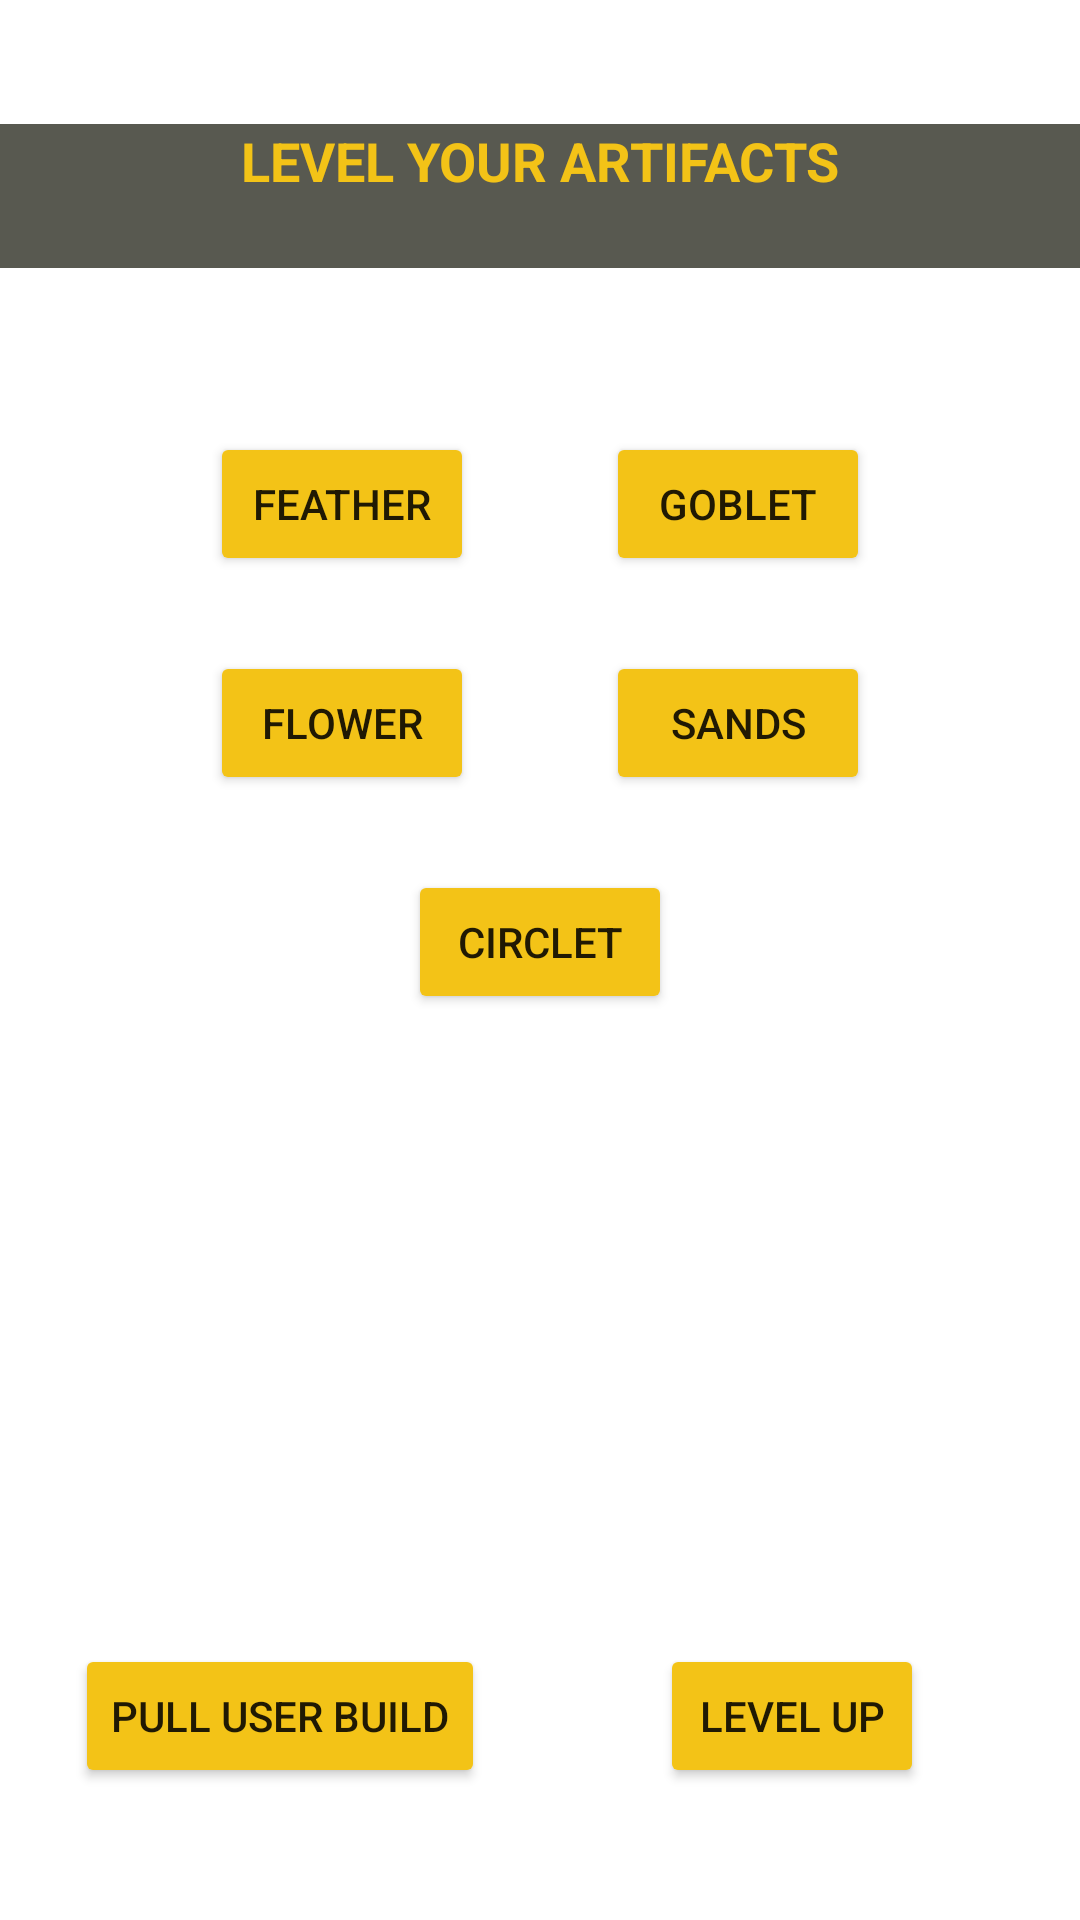

Here is an Android app screen rendered from its layout file. Give the layout XML and the strings, colors and styles it references.
<!-- AndroidManifest.xml: application theme Theme.GachaHelper -->
<!-- res/layout/activity_test_level.xml -->
<?xml version="1.0" encoding="utf-8"?>
<androidx.constraintlayout.widget.ConstraintLayout xmlns:android="http://schemas.android.com/apk/res/android"
    xmlns:app="http://schemas.android.com/apk/res-auto"
    xmlns:tools="http://schemas.android.com/tools"
    android:id="@+id/linearLayout"
    android:layout_width="match_parent"
    android:layout_height="match_parent">

    <TextView
        android:id="@+id/textView3"
        android:layout_width="match_parent"
        android:layout_height="48dp"
        android:background="@color/mediumGray"
        android:text="LEVEL YOUR ARTIFACTS"
        android:textAlignment="center"
        android:textColor="@color/goldenrod"
        android:textSize="18dp"
        android:textStyle="bold"
        app:layout_constraintBottom_toBottomOf="parent"
        app:layout_constraintTop_toTopOf="parent"
        app:layout_constraintVertical_bias="0.07"
        tools:layout_editor_absoluteX="0dp" />

    <Button
        android:id="@+id/buttonFlower"
        android:layout_width="wrap_content"
        android:layout_height="wrap_content"
        android:layout_marginStart="70dp"
        android:layout_marginBottom="25dp"
        android:onClick="pullFlower"
        android:text="Flower"
        app:backgroundTint="@color/goldenrod"
        app:layout_constraintBottom_toTopOf="@+id/buttonCirclet"
        app:layout_constraintStart_toStartOf="parent" />

    <Button
        android:id="@+id/buttonFeather"
        android:layout_width="wrap_content"
        android:layout_height="wrap_content"
        android:layout_marginStart="70dp"
        android:layout_marginBottom="25dp"
        android:onClick="pullPlume"
        android:text="Feather"
        app:backgroundTint="@color/goldenrod"
        app:layout_constraintBottom_toTopOf="@+id/buttonFlower"
        app:layout_constraintStart_toStartOf="parent" />

    <Button
        android:id="@+id/buttonCirclet"
        android:layout_width="wrap_content"
        android:layout_height="wrap_content"
        android:layout_marginBottom="20dp"
        android:onClick="pullCirclet"
        android:text="Circlet"
        app:backgroundTint="@color/goldenrod"
        app:layout_constraintBottom_toTopOf="@+id/displaystats"
        app:layout_constraintEnd_toEndOf="parent"
        app:layout_constraintStart_toStartOf="parent" />

    <Button
        android:id="@+id/buttonGoblet"
        android:layout_width="wrap_content"
        android:layout_height="wrap_content"
        android:layout_marginEnd="70dp"
        android:layout_marginBottom="25dp"
        android:onClick="pullGoblet"
        android:text="Goblet"
        app:backgroundTint="@color/goldenrod"
        app:layout_constraintBottom_toTopOf="@+id/buttonSands"
        app:layout_constraintEnd_toEndOf="parent" />

    <Button
        android:id="@+id/buttonSands"
        android:layout_width="wrap_content"
        android:layout_height="wrap_content"
        android:layout_marginEnd="70dp"
        android:layout_marginBottom="25dp"
        android:onClick="pullSands"
        android:text="Sands"
        app:backgroundTint="@color/goldenrod"
        app:layout_constraintBottom_toTopOf="@+id/buttonCirclet"
        app:layout_constraintEnd_toEndOf="parent" />

    <TextView
        android:id="@+id/displaystats"
        android:layout_width="179dp"
        android:layout_height="150dp"
        android:layout_marginEnd="16dp"
        android:layout_marginBottom="132dp"
        app:layout_constraintBottom_toBottomOf="parent"
        app:layout_constraintEnd_toEndOf="parent" />

    <Button
        android:id="@+id/buttonLevelUp"
        android:layout_width="wrap_content"
        android:layout_height="wrap_content"
        android:layout_marginTop="40dp"
        android:layout_marginEnd="52dp"
        android:onClick="LevelUp"
        android:text="Level Up"
        app:backgroundTint="@color/goldenrod"
        app:layout_constraintEnd_toEndOf="parent"
        app:layout_constraintTop_toBottomOf="@+id/displaystats" />

    <Button
        android:id="@+id/buttonpullUserBuild"
        android:layout_width="wrap_content"
        android:layout_height="wrap_content"
        android:layout_marginBottom="44dp"
        android:onClick="pullUserBuild"
        android:text="Pull User Build"
        app:backgroundTint="@color/goldenrod"
        app:layout_constraintBottom_toBottomOf="parent"
        app:layout_constraintEnd_toStartOf="@+id/buttonLevelUp"
        app:layout_constraintHorizontal_bias="0.298"
        app:layout_constraintStart_toStartOf="parent" />

    <TextView
        android:id="@+id/onArtifactInfoReceieved"
        android:layout_width="165dp"
        android:layout_height="156dp"
        android:layout_marginBottom="36dp"
        app:layout_constraintBottom_toTopOf="@+id/buttonpullUserBuild"
        app:layout_constraintEnd_toStartOf="@+id/displaystats"
        app:layout_constraintHorizontal_bias="0.484"
        app:layout_constraintStart_toStartOf="parent" />

</androidx.constraintlayout.widget.ConstraintLayout>
<!-- resources referenced by this layout -->
<resources>
  <color name="goldenrod">#f3c317</color>
  <color name="mediumGray">#585950</color>
  <style name="Theme.GachaHelper" parent="Theme.MaterialComponents.DayNight.DarkActionBar">
          
          <item name="colorPrimary">@color/purple_500</item>
          <item name="colorPrimaryVariant">@color/purple_700</item>
          <item name="colorOnPrimary">@color/white</item>
          
          <item name="colorSecondary">@color/teal_200</item>
          <item name="colorSecondaryVariant">@color/teal_700</item>
          <item name="colorOnSecondary">@color/black</item>
          
          <item name="android:statusBarColor" tools:targetApi="l">?attr/colorPrimaryVariant</item>
          
      </style>
  <color name="purple_500">#FF6200EE</color>
  <color name="purple_700">#FF3700B3</color>
  <color name="white">#FFFFFFFF</color>
  <color name="teal_200">#FF03DAC5</color>
  <color name="teal_700">#FF018786</color>
  <color name="black">#FF000000</color>
</resources>
